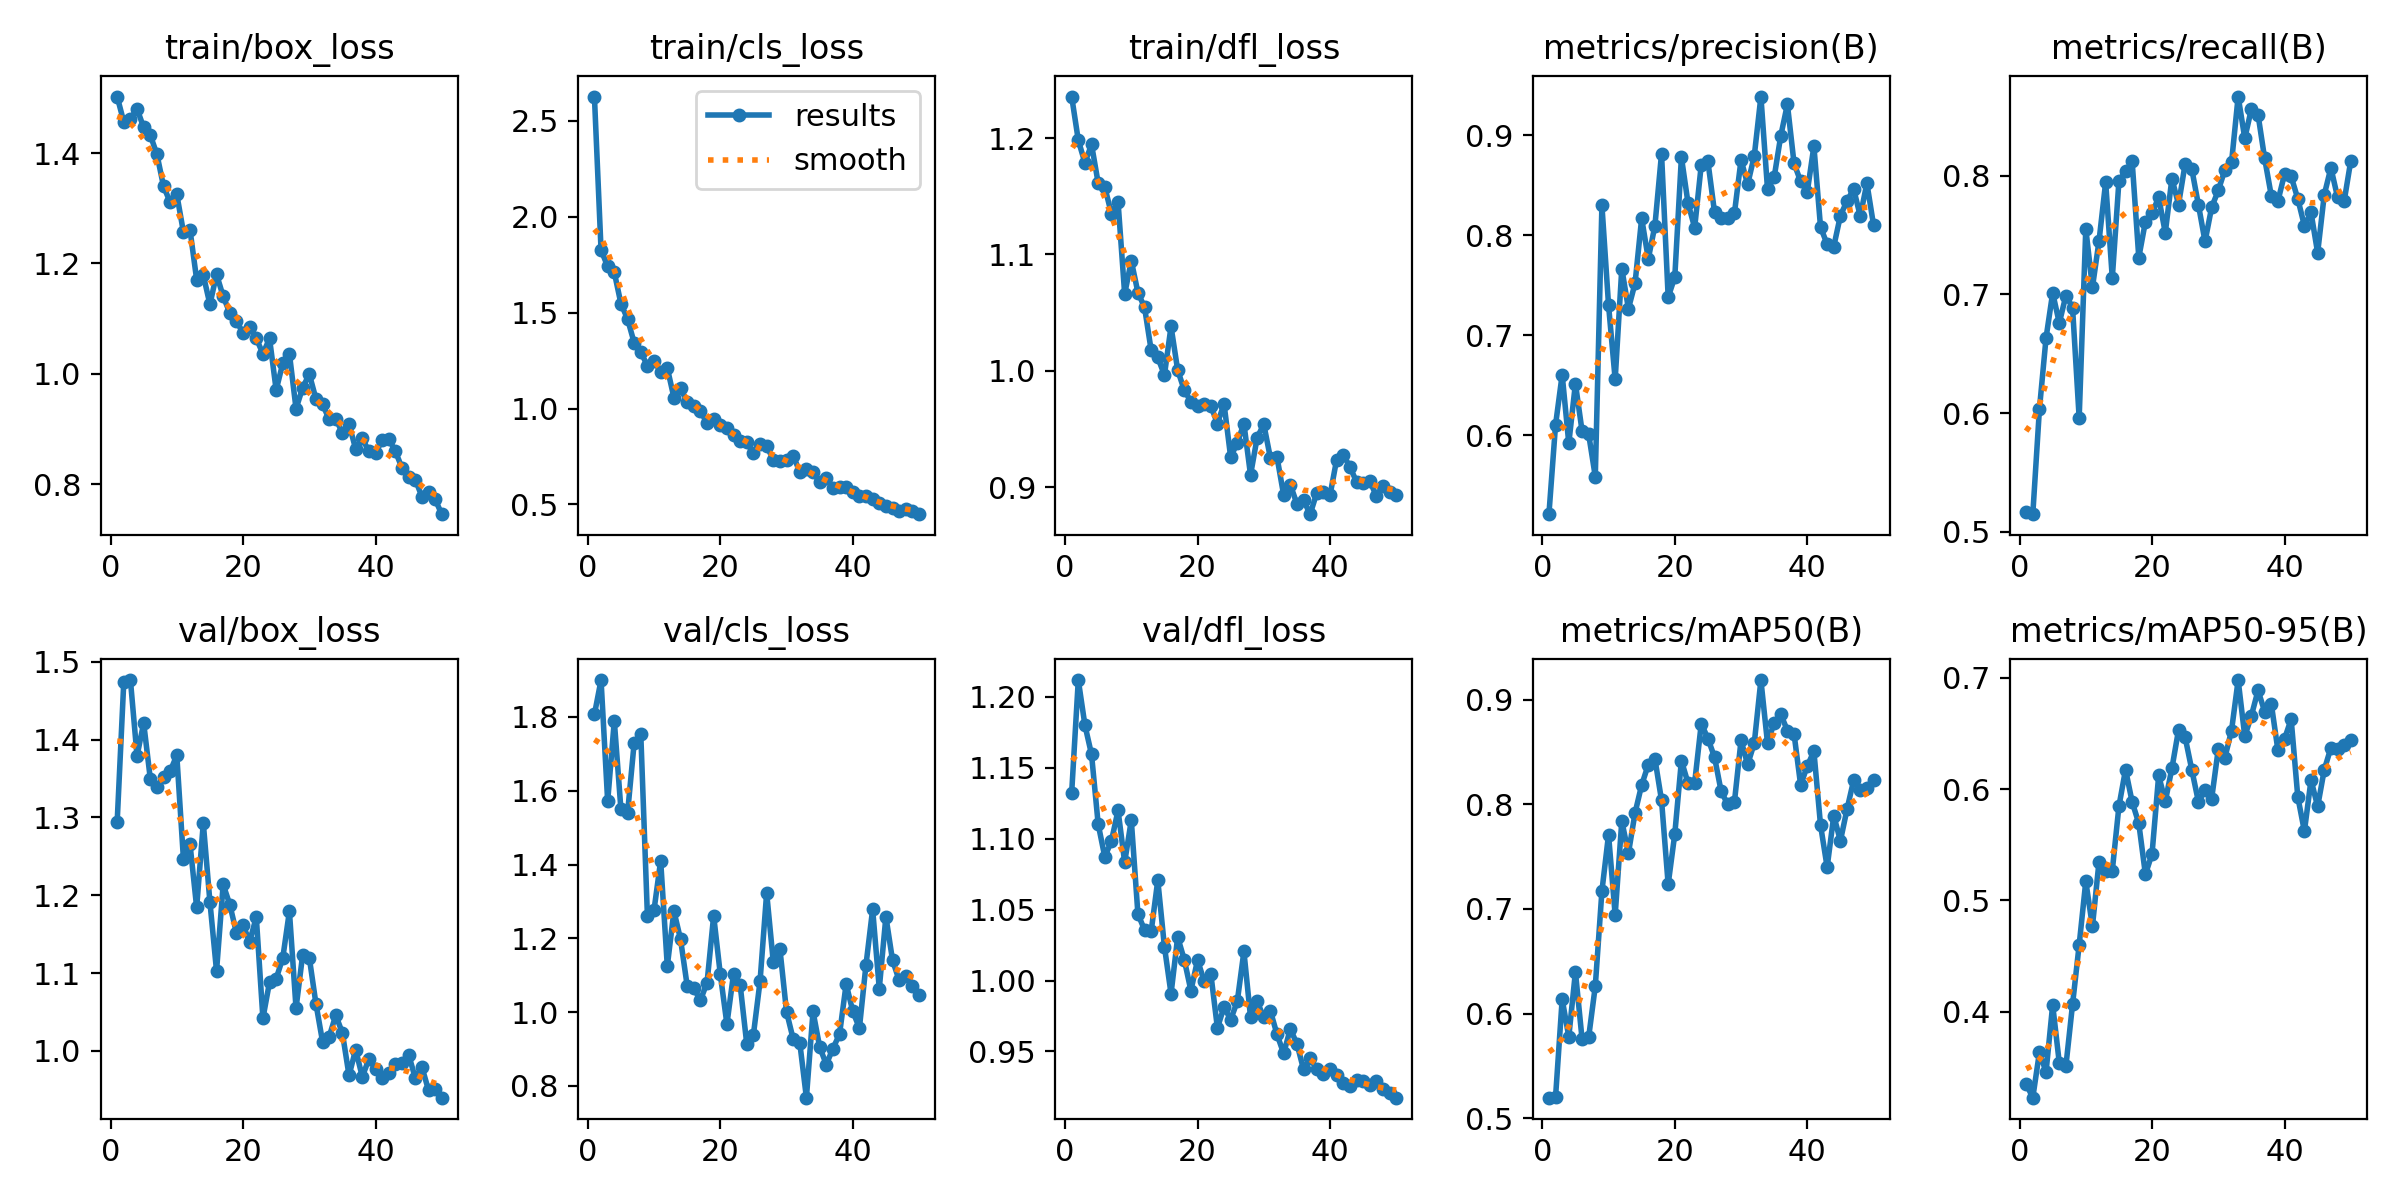

The data file committed next to this chart (first rows):
epoch, time, train/box_loss, train/cls_loss, train/dfl_loss, metrics/precision(B), metrics/recall(B), metrics/mAP50(B), metrics/mAP50-95(B), val/box_loss, val/cls_loss, val/dfl_loss, lr/pg0, lr/pg1, lr/pg2
1, 337.7, 1.502, 2.627, 1.236, 0.5209, 0.5167, 0.5195, 0.335, 1.294, 1.807, 1.132, 0.0004757, 0.0004757, 0.0004757
2, 664.3, 1.456, 1.827, 1.198, 0.6102, 0.5148, 0.5201, 0.3227, 1.474, 1.9, 1.212, 0.0009331, 0.0009331, 0.0009331
3, 1001, 1.462, 1.741, 1.179, 0.6604, 0.6032, 0.6136, 0.3635, 1.476, 1.571, 1.18, 0.001372, 0.001372, 0.001372
4, 1338, 1.48, 1.71, 1.195, 0.5918, 0.6633, 0.5777, 0.3458, 1.379, 1.79, 1.159, 0.001344, 0.001344, 0.001344
5, 1671, 1.446, 1.547, 1.161, 0.6514, 0.7013, 0.6398, 0.406, 1.421, 1.549, 1.11, 0.001316, 0.001316, 0.001316
6, 1999, 1.433, 1.467, 1.158, 0.6042, 0.6759, 0.5757, 0.3539, 1.35, 1.539, 1.087, 0.001288, 0.001288, 0.001288
7, 2328, 1.398, 1.343, 1.135, 0.6008, 0.699, 0.5774, 0.3514, 1.339, 1.73, 1.098, 0.001259, 0.001259, 0.001259
8, 2656, 1.34, 1.294, 1.145, 0.5585, 0.6889, 0.6262, 0.4066, 1.352, 1.753, 1.12, 0.001231, 0.001231, 0.001231
9, 2982, 1.311, 1.223, 1.066, 0.8297, 0.5958, 0.7171, 0.46, 1.359, 1.261, 1.083, 0.001203, 0.001203, 0.001203
10, 3308, 1.325, 1.248, 1.095, 0.73, 0.7554, 0.7711, 0.5171, 1.38, 1.277, 1.113, 0.001174, 0.001174, 0.001174
11, 3636, 1.257, 1.193, 1.067, 0.6556, 0.7058, 0.6941, 0.4766, 1.247, 1.41, 1.047, 0.001146, 0.001146, 0.001146
12, 3965, 1.26, 1.211, 1.055, 0.7665, 0.7451, 0.7841, 0.5349, 1.265, 1.125, 1.036, 0.001118, 0.001118, 0.001118
13, 4293, 1.17, 1.057, 1.018, 0.7264, 0.7946, 0.7532, 0.5266, 1.184, 1.274, 1.035, 0.001089, 0.001089, 0.001089
14, 4618, 1.179, 1.105, 1.011, 0.7517, 0.7138, 0.7918, 0.5267, 1.293, 1.198, 1.071, 0.001061, 0.001061, 0.001061
15, 4944, 1.126, 1.035, 0.9962, 0.8167, 0.7955, 0.8186, 0.5845, 1.192, 1.072, 1.024, 0.001033, 0.001033, 0.001033
16, 5289, 1.18, 1.013, 1.038, 0.7762, 0.8036, 0.838, 0.6175, 1.103, 1.064, 0.9907, 0.001005, 0.001005, 0.001005
17, 5617, 1.14, 0.9876, 1.001, 0.8094, 0.812, 0.8436, 0.5883, 1.214, 1.032, 1.031, 0.0009763, 0.0009763, 0.0009763
18, 5946, 1.11, 0.9233, 0.9832, 0.8813, 0.731, 0.8039, 0.5692, 1.188, 1.08, 1.015, 0.000948, 0.000948, 0.000948
19, 6274, 1.096, 0.9432, 0.9735, 0.738, 0.7613, 0.7235, 0.5233, 1.152, 1.261, 0.9929, 0.0009197, 0.0009197, 0.0009197
20, 6605, 1.073, 0.9122, 0.9696, 0.7579, 0.7684, 0.7717, 0.5417, 1.162, 1.103, 1.014, 0.0008914, 0.0008914, 0.0008914
21, 6933, 1.085, 0.8981, 0.9712, 0.8779, 0.7818, 0.8418, 0.6122, 1.14, 0.9676, 0.9996, 0.0008631, 0.0008631, 0.0008631
22, 7261, 1.064, 0.8614, 0.9699, 0.8318, 0.752, 0.8202, 0.5889, 1.172, 1.104, 1.005, 0.0008348, 0.0008348, 0.0008348
23, 7591, 1.036, 0.8326, 0.9546, 0.8074, 0.7976, 0.8207, 0.6186, 1.042, 1.074, 0.9666, 0.0008065, 0.0008065, 0.0008065
24, 7919, 1.064, 0.8228, 0.9716, 0.8704, 0.7758, 0.8773, 0.6531, 1.088, 0.9131, 0.9813, 0.0007782, 0.0007782, 0.0007782
25, 8248, 0.9706, 0.7657, 0.9257, 0.8736, 0.8101, 0.8629, 0.6464, 1.093, 0.939, 0.9724, 0.0007499, 0.0007499, 0.0007499
26, 8589, 1.019, 0.8126, 0.938, 0.8228, 0.8056, 0.8451, 0.6173, 1.119, 1.083, 0.9853, 0.0007216, 0.0007216, 0.0007216
27, 8917, 1.036, 0.8055, 0.9545, 0.8166, 0.7755, 0.8124, 0.5886, 1.179, 1.323, 1.02, 0.0006934, 0.0006934, 0.0006934
28, 9249, 0.9368, 0.7325, 0.9104, 0.8169, 0.7446, 0.8, 0.5989, 1.055, 1.136, 0.9742, 0.0006651, 0.0006651, 0.0006651
29, 9582, 0.9745, 0.7242, 0.9425, 0.8217, 0.7734, 0.8021, 0.5914, 1.124, 1.171, 0.9853, 0.0006368, 0.0006368, 0.0006368
30, 9908, 0.9996, 0.7302, 0.954, 0.8751, 0.7876, 0.8611, 0.6358, 1.12, 1.001, 0.974, 0.0006085, 0.0006085, 0.0006085
31, 10236, 0.9546, 0.7546, 0.925, 0.8507, 0.805, 0.8382, 0.6283, 1.061, 0.9275, 0.9786, 0.0005802, 0.0005802, 0.0005802
32, 10563, 0.9451, 0.6697, 0.9257, 0.8792, 0.8112, 0.8586, 0.6525, 1.012, 0.9169, 0.962, 0.0005519, 0.0005519, 0.0005519
33, 10889, 0.9172, 0.6864, 0.8932, 0.9385, 0.8667, 0.9189, 0.6979, 1.018, 0.7683, 0.9486, 0.0005236, 0.0005236, 0.0005236
34, 11217, 0.9188, 0.6679, 0.9022, 0.8457, 0.8316, 0.8583, 0.6474, 1.046, 1.002, 0.9658, 0.0004953, 0.0004953, 0.0004953
35, 11543, 0.8923, 0.6153, 0.8856, 0.8577, 0.8563, 0.8782, 0.6659, 1.023, 0.906, 0.9556, 0.000467, 0.000467, 0.000467
36, 11867, 0.9087, 0.6381, 0.8886, 0.8993, 0.8515, 0.8861, 0.6886, 0.9685, 0.8582, 0.9374, 0.0004387, 0.0004387, 0.0004387
37, 12191, 0.8638, 0.5838, 0.8767, 0.9307, 0.8145, 0.8706, 0.6696, 1.002, 0.9014, 0.9451, 0.0004104, 0.0004104, 0.0004104
38, 12529, 0.8829, 0.59, 0.895, 0.8718, 0.7832, 0.8676, 0.6767, 0.9668, 0.9402, 0.9377, 0.0003821, 0.0003821, 0.0003821
39, 12862, 0.8593, 0.5893, 0.896, 0.8535, 0.7786, 0.8183, 0.6349, 0.9897, 1.076, 0.934, 0.0003538, 0.0003538, 0.0003538
40, 13190, 0.8561, 0.5638, 0.893, 0.8431, 0.8014, 0.8368, 0.6451, 0.9771, 1.002, 0.9377, 0.0003255, 0.0003255, 0.0003255
41, 13517, 0.8798, 0.5442, 0.9236, 0.8889, 0.7994, 0.8507, 0.6627, 0.9659, 0.9568, 0.9336, 0.0002972, 0.0002972, 0.0002972
42, 13845, 0.8818, 0.5414, 0.9277, 0.8079, 0.7806, 0.7802, 0.5931, 0.972, 1.129, 0.9279, 0.0002689, 0.0002689, 0.0002689
43, 14173, 0.8594, 0.5265, 0.9173, 0.7908, 0.7579, 0.7399, 0.5621, 0.9837, 1.279, 0.9257, 0.0002406, 0.0002406, 0.0002406
44, 14500, 0.8291, 0.505, 0.9046, 0.7885, 0.769, 0.7892, 0.6082, 0.9842, 1.064, 0.9302, 0.0002123, 0.0002123, 0.0002123
45, 14828, 0.8136, 0.4931, 0.9038, 0.8194, 0.735, 0.7651, 0.5843, 0.9952, 1.259, 0.9293, 0.0001841, 0.0001841, 0.0001841
46, 15156, 0.8083, 0.4836, 0.9054, 0.8341, 0.784, 0.7954, 0.6174, 0.9652, 1.141, 0.9262, 0.0001558, 0.0001558, 0.0001558
47, 15484, 0.7774, 0.4653, 0.8922, 0.846, 0.8066, 0.823, 0.637, 0.9794, 1.086, 0.9292, 0.0001275, 0.0001275, 0.0001275
48, 15812, 0.7862, 0.4747, 0.9006, 0.8189, 0.7821, 0.8136, 0.6364, 0.9496, 1.099, 0.9236, 9.91726e-05, 9.91726e-05, 9.91726e-05
49, 16140, 0.7723, 0.4664, 0.8958, 0.8518, 0.7785, 0.8158, 0.6394, 0.951, 1.071, 0.9208, 7.08784e-05, 7.08784e-05, 7.08784e-05
50, 16468, 0.7455, 0.4491, 0.8936, 0.8101, 0.8125, 0.8234, 0.6439, 0.94, 1.046, 0.9174, 4.25842e-05, 4.25842e-05, 4.25842e-05
